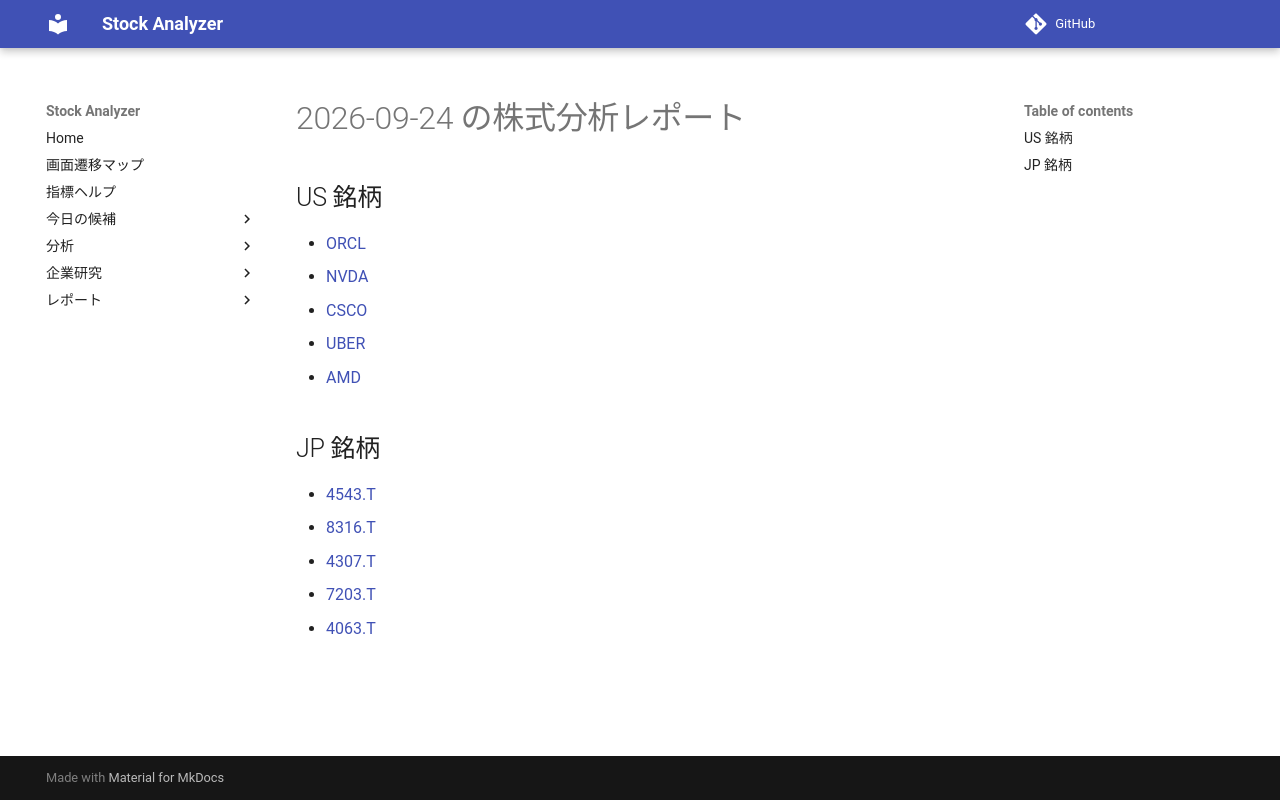

repository: Yumi-note/Making-APP · page: reports/2026-09-24/193254/index.html · generator: mkdocs

# 2026-09-24 の株式分析レポート

## US 銘柄

- [ORCL](ORCL.md)
- [NVDA](NVDA.md)
- [CSCO](CSCO.md)
- [UBER](UBER.md)
- [AMD](AMD.md)

## JP 銘柄

- [4543.T](4543_T.md)
- [8316.T](8316_T.md)
- [4307.T](4307_T.md)
- [7203.T](7203_T.md)
- [4063.T](4063_T.md)
